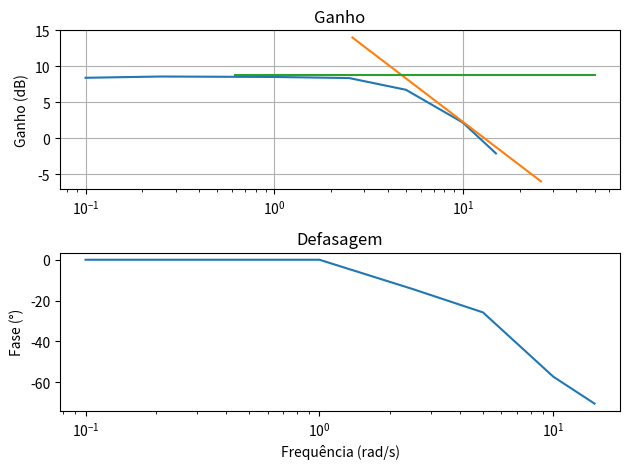

Python code for this plot:
import math
import matplotlib.pyplot as plt

def plotBode(freqs,gains,defass):
    fig,axs=plt.subplots(2,1)
    axs[0].plot(freqs,gains)
    axs[0].plot([2.6,26],[14,-6])
    axs[0].plot([0.62,50],[8.732,8.732])
    axs[0].grid(True)
    axs[0].set_xscale('log')
    axs[1].set_xscale('log')
    axs[0].set_title("Ganho")
    axs[1].plot(freqs,defass)
    axs[1].set_title("Defasagem")
    axs[1].set(xlabel='Frequência (rad/s)', ylabel='Fase (°)')
    axs[0].set(ylabel='Ganho (dB)')
    plt.tight_layout()
    plt.show()


freqs=[0.1,0.25,1,2.5,5,10,15]
ppEntrada=2.588
magsSainda=[6.81,6.95,6.9,6.78,5.62,3.33,2.03]
defs=[0,0,0,0.1,0.09,0.1,0.082]
defas=[-(d*f*360)/(2*3.1415) for d,f in zip(defs,freqs)]
gains=[20*math.log10(mag/ppEntrada) for mag in magsSainda]
plotBode(freqs,gains,defas)
